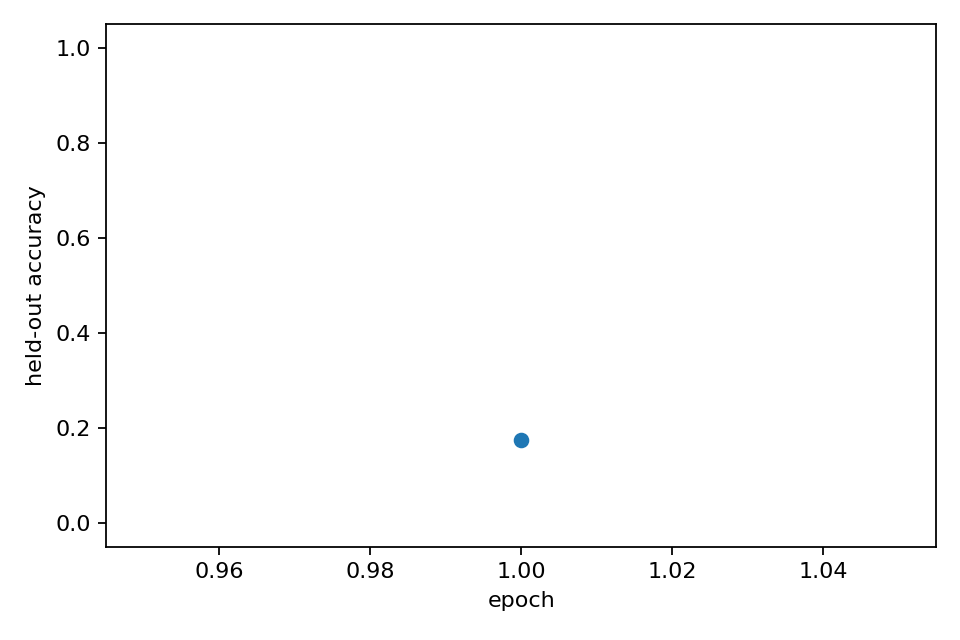

Data behind this chart, as committed beside it:
epoch, heldout_accuracy, epoch_wall_time_s
1, 0.175, 0.589
